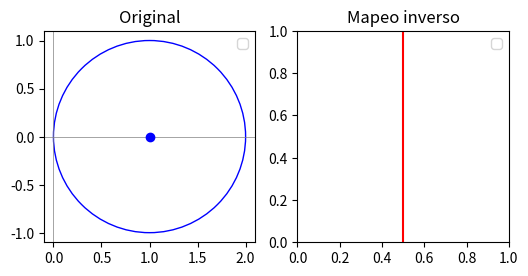

Recreate this plot in Python.
import numpy as np
import matplotlib.pyplot as plt

# --------------------------
# FUNCION PRINCIPAL PRIMERA
# --------------------------

def mapeo_inverso(tipo, *args):
    """
    Calcula el mapeo inverso de un círculo o línea respecto al origen.
    Parámetros:
        tipo: "circulo" o "linea"
        args: datos del objeto (centro y radio para círculos, puntos para líneas)
    Retorna:
        Una tupla con el tipo de objeto resultante y sus parámetros.
    """
    if tipo == "circulo":
        # Desempaquetar centro y radio
        centro, radio = args
        a, b = centro
        r = radio
        d2 = a*a + b*b  # Distancia al cuadrado desde el origen hasta el centro

        # Caso especial: el círculo pasa por el origen → se mapea a línea
        if abs(d2 - r*r) < 1e-12:
            x_line = a / 2
            return ("linea", ((x_line, 0), (x_line, 1)))
        else:
            # Cálculo general para círculo que no pasa por el origen
            cx = -a / (d2 - r*r)
            cy = -b / (d2 - r*r)
            r_new = r / abs(d2 - r*r)
            return ("circulo", (float(cx), float(cy)), float(r_new))

    elif tipo == "linea":
        # Desempaquetar los dos puntos de la línea
        p1, p2 = args
        x1, y1 = p1
        x2, y2 = p2

        # Si uno de los puntos está en el origen → la línea se mapea a otra línea
        if (x1 == 0 and y1 == 0) or (x2 == 0 and y2 == 0):
            p_no_origen = (x2, y2) if (x1 == 0 and y1 == 0) else (x1, y1)
            x, y = p_no_origen
            # Aplicar inversión respecto al origen
            w = (x/(x**2 + y**2), y/(x**2 + y**2))
            return ("linea", ((0,0), w))
        else:
            # Caso general: la línea no pasa por el origen → se mapea a círculo que pasa por el origen
            q1 = invertir_punto(p1)
            q2 = invertir_punto(p2)
            q3 = (0,0)
            return ("circulo", *circ_por_tres((0,0), q1, q2))
    else:
        raise ValueError("El tipo debe ser 'circulo' o 'linea'")

# =======================
# FUNCIONES AUXILIARES
# =======================

def invertir_punto(p):
    """
    Invierte un punto respecto al origen: P -> P/|P|^2
    """
    x, y = p
    den = x**2 + y**2
    return (x/den, y/den)

def circ_por_tres(p1, p2, p3):
    """
    Calcula el círculo que pasa por tres puntos distintos.
    Retorna el centro y radio.
    """
    (x1, y1), (x2, y2), (x3, y3) = p1, p2, p3
    # Sistema de ecuaciones para el centro del círculo
    A = 2 * (x2 - x1)
    B = 2 * (y2 - y1)
    C = x2**2 + y2**2 - x1**2 - y1**2
    D = 2 * (x3 - x1)
    E = 2 * (y3 - y1)
    F = x3**2 + y3**2 - x1**2 - y1**2

    denom = A * E - B * D
    if abs(denom) < 1e-12:
        raise ValueError("Los tres puntos son colineales, no definen un círculo.")

    cx = (C * E - B * F) / denom
    cy = (A * F - C * D) / denom
    r = np.hypot(x1 - cx, y1 - cy)  # Radio como distancia desde centro a un punto

    return (float(cx), float(cy)), float(r)

# ------------
# GRAFICACIÓN
# ------------

def graficar_objeto(tipo, *args, color="b", etiqueta=""):
    """
    Dibuja un círculo o línea en la gráfica usando matplotlib.
    """
    if tipo == "circulo":
        # Ajuste para argumentos
        if len(args) == 1 and isinstance(args[0], tuple) and len(args[0]) == 2 and isinstance(args[0][1], (float, np.floating)):
            centro, radio = args[0]
        else:
            centro, radio = args
        cx, cy = centro
        # Dibuja el círculo y el centro
        circ = plt.Circle((cx, cy), radio, color=color, fill=False, label=etiqueta)
        plt.gca().add_patch(circ)
        plt.plot(cx, cy, "o", color=color)

    elif tipo == "linea":
        if len(args) == 1:
            (x1, y1), (x2, y2) = args[0]
        else:
            (x1, y1), (x2, y2) = args

        if x1 == x2:
            plt.axvline(x1, color=color, label=etiqueta)
        else:
            m = (y2 - y1) / (x2 - x1)
            b = y1 - m*x1
            xs = np.linspace(-5,5,400)
            ys = m*xs + b
            plt.plot(xs, ys, color=color, label=etiqueta)

def mostrar_grafico_comparativo(entrada, salida):
    
    # Muestra una comparación grafica de la figura original y su mapeo inverso.
    
    fig, axs = plt.subplots(1, 2, figsize=(6,4))

    # Entrada
    axs[0].axhline(0, color="gray", lw=0.5)
    axs[0].axvline(0, color="gray", lw=0.5)
    plt.sca(axs[0])
    graficar_objeto(*entrada, color="blue")
    axs[0].set_aspect('equal', adjustable='box')
    axs[0].set_title("Original")
    axs[0].legend()

    # Salida
    axs[1].axhline(0, color="gray", lw=0.5)
    axs[1].axvline(0, color="gray", lw=0.5)
    plt.sca(axs[1])
    graficar_objeto(*salida, color="red")
    axs[1].set_aspect('equal', adjustable='box')
    axs[1].set_title("Mapeo inverso")
    axs[1].legend()

    plt.show()

# ----------
# EJEMPLOS
# ----------

ejemplos = [
    ("circulo", (1,0), 1), 
    #("circulo", (0,10), 2),
    #("linea", (0.5,0), (0.5,0.5)),
    #("linea", (0,0), (2,3))
]

for entrada in ejemplos:
    salida = mapeo_inverso(*entrada)
    print("Entrada:", entrada)
    print("Salida:", salida)
    mostrar_grafico_comparativo(entrada, salida)
